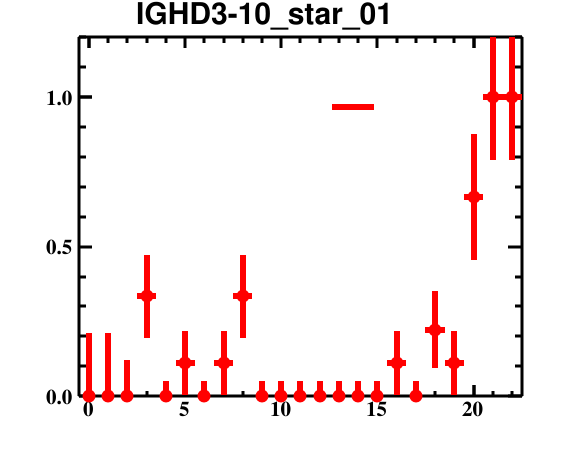

Data behind this chart, as committed beside it:
bin_low_edge, contents, binerror, xtitle, binlabel
-1.5, 0.0, 0.0, , 
-0.5, 0.0, 0.2113, , 
0.5, 0.0, 0.2113, , 
1.5, 0.0, 0.1201, , 
2.5, 0.3333, 0.1396, , 
3.5, 0.0, 0.05202, , 
4.5, 0.1111, 0.1076, , 
5.5, 0.0, 0.05202, , 
6.5, 0.1111, 0.1076, , 
7.5, 0.3333, 0.1396, , 
8.5, 0.0, 0.05202, , 
9.5, 0.0, 0.05202, , 
10.5, 0.0, 0.05202, , 
11.5, 0.0, 0.05202, , 
12.5, 0.0, 0.05202, , 
13.5, 0.0, 0.05202, , 
14.5, 0.0, 0.05202, , 
15.5, 0.1111, 0.1076, , 
16.5, 0.0, 0.05202, , 
17.5, 0.2222, 0.1278, , 
18.5, 0.1111, 0.1076, , 
19.5, 0.6667, 0.2102, , 
20.5, 1.0, 0.2113, , 
21.5, 1.0, 0.2113, , 
22.5, 0.0, 0.0, , 
